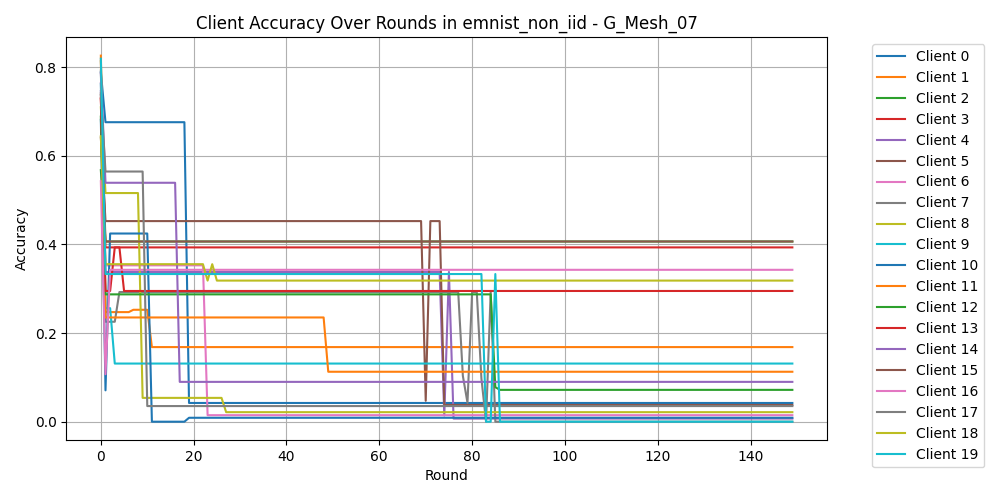

The data file committed next to this chart (first rows):
Round, Client 0, Client 1, Client 2, Client 3, Client 4, Client 5, Client 6, Client 7, Client 8, Client 9, Client 10, Client 11, Client 12, Client 13, Client 14, Client 15, Client 16, Client 17, Client 18, Client 19
0, 0.7887, 0.8263, 0.5678, 0.7295, 0.7465, 0.6415, 0.7647, 0.7927, 0.7097, 0.7625, 0.6814, 0.8137, 0.6886, 0.7295, 0.7865, 0.7373, 0.5429, 0.7412, 0.6444, 0.8194
1, 0.6761, 0.2474, 0.4068, 0.3934, 0.338, 0.4528, 0.3529, 0.2256, 0.5161, 0.2562, 0.0708, 0.2353, 0.2874, 0.2951, 0.5393, 0.4068, 0.1071, 0.5647, 0.3556, 0.3333
2, 0.6761, 0.2474, 0.4068, 0.3934, 0.338, 0.4528, 0.3529, 0.2256, 0.5161, 0.2562, 0.4248, 0.2353, 0.2874, 0.2951, 0.5393, 0.4068, 0.3429, 0.5647, 0.3556, 0.3333
3, 0.6761, 0.2474, 0.4068, 0.3934, 0.338, 0.4528, 0.3529, 0.2256, 0.5161, 0.1313, 0.4248, 0.2353, 0.2874, 0.3934, 0.5393, 0.4068, 0.3429, 0.5647, 0.3556, 0.3333
4, 0.6761, 0.2474, 0.4068, 0.3934, 0.338, 0.4528, 0.3529, 0.2927, 0.5161, 0.1313, 0.4248, 0.2353, 0.2874, 0.3934, 0.5393, 0.4068, 0.3429, 0.5647, 0.3556, 0.3333
5, 0.6761, 0.2474, 0.4068, 0.3934, 0.338, 0.4528, 0.3529, 0.2927, 0.5161, 0.1313, 0.4248, 0.2353, 0.2874, 0.2951, 0.5393, 0.4068, 0.3429, 0.5647, 0.3556, 0.3333
6, 0.6761, 0.2474, 0.4068, 0.3934, 0.338, 0.4528, 0.3529, 0.2927, 0.5161, 0.1313, 0.4248, 0.2353, 0.2874, 0.2951, 0.5393, 0.4068, 0.3429, 0.5647, 0.3556, 0.3333
7, 0.6761, 0.2526, 0.4068, 0.3934, 0.338, 0.4528, 0.3529, 0.2927, 0.5161, 0.1313, 0.4248, 0.2353, 0.2874, 0.2951, 0.5393, 0.4068, 0.3429, 0.5647, 0.3556, 0.3333
8, 0.6761, 0.2526, 0.4068, 0.3934, 0.338, 0.4528, 0.3529, 0.2927, 0.5161, 0.1313, 0.4248, 0.2353, 0.2874, 0.2951, 0.5393, 0.4068, 0.3429, 0.5647, 0.3556, 0.3333
9, 0.6761, 0.2526, 0.4068, 0.3934, 0.338, 0.4528, 0.3529, 0.2927, 0.05376, 0.1313, 0.4248, 0.2353, 0.2874, 0.2951, 0.5393, 0.4068, 0.3429, 0.5647, 0.3556, 0.3333
10, 0.6761, 0.2526, 0.4068, 0.3934, 0.338, 0.4528, 0.3529, 0.2927, 0.05376, 0.1313, 0.4248, 0.2353, 0.2874, 0.2951, 0.5393, 0.4068, 0.3429, 0.03529, 0.3556, 0.3333
11, 0.6761, 0.1684, 0.4068, 0.3934, 0.338, 0.4528, 0.3529, 0.2927, 0.05376, 0.1313, 0.0, 0.2353, 0.2874, 0.2951, 0.5393, 0.4068, 0.3429, 0.03529, 0.3556, 0.3333
12, 0.6761, 0.1684, 0.4068, 0.3934, 0.338, 0.4528, 0.3529, 0.2927, 0.05376, 0.1313, 0.0, 0.2353, 0.2874, 0.2951, 0.5393, 0.4068, 0.3429, 0.03529, 0.3556, 0.3333
13, 0.6761, 0.1684, 0.4068, 0.3934, 0.338, 0.4528, 0.3529, 0.2927, 0.05376, 0.1313, 0.0, 0.2353, 0.2874, 0.2951, 0.5393, 0.4068, 0.3429, 0.03529, 0.3556, 0.3333
14, 0.6761, 0.1684, 0.4068, 0.3934, 0.338, 0.4528, 0.3529, 0.2927, 0.05376, 0.1313, 0.0, 0.2353, 0.2874, 0.2951, 0.5393, 0.4068, 0.3429, 0.03529, 0.3556, 0.3333
15, 0.6761, 0.1684, 0.4068, 0.3934, 0.338, 0.4528, 0.3529, 0.2927, 0.05376, 0.1313, 0.0, 0.2353, 0.2874, 0.2951, 0.5393, 0.4068, 0.3429, 0.03529, 0.3556, 0.3333
16, 0.6761, 0.1684, 0.4068, 0.3934, 0.338, 0.4528, 0.3529, 0.2927, 0.05376, 0.1313, 0.0, 0.2353, 0.2874, 0.2951, 0.5393, 0.4068, 0.3429, 0.03529, 0.3556, 0.3333
17, 0.6761, 0.1684, 0.4068, 0.3934, 0.338, 0.4528, 0.3529, 0.2927, 0.05376, 0.1313, 0.0, 0.2353, 0.2874, 0.2951, 0.08989, 0.4068, 0.3429, 0.03529, 0.3556, 0.3333
18, 0.6761, 0.1684, 0.4068, 0.3934, 0.338, 0.4528, 0.3529, 0.2927, 0.05376, 0.1313, 0.0, 0.2353, 0.2874, 0.2951, 0.08989, 0.4068, 0.3429, 0.03529, 0.3556, 0.3333
19, 0.04225, 0.1684, 0.4068, 0.3934, 0.338, 0.4528, 0.3529, 0.2927, 0.05376, 0.1313, 0.00885, 0.2353, 0.2874, 0.2951, 0.08989, 0.4068, 0.3429, 0.03529, 0.3556, 0.3333
20, 0.04225, 0.1684, 0.4068, 0.3934, 0.338, 0.4528, 0.3529, 0.2927, 0.05376, 0.1313, 0.00885, 0.2353, 0.2874, 0.2951, 0.08989, 0.4068, 0.3429, 0.03529, 0.3556, 0.3333
21, 0.04225, 0.1684, 0.4068, 0.3934, 0.338, 0.4528, 0.3529, 0.2927, 0.05376, 0.1313, 0.00885, 0.2353, 0.2874, 0.2951, 0.08989, 0.4068, 0.3429, 0.03529, 0.3556, 0.3333
22, 0.04225, 0.1684, 0.4068, 0.3934, 0.338, 0.4528, 0.3529, 0.2927, 0.05376, 0.1313, 0.00885, 0.2353, 0.2874, 0.2951, 0.08989, 0.4068, 0.3429, 0.03529, 0.3556, 0.3333
23, 0.04225, 0.1684, 0.4068, 0.3934, 0.338, 0.4528, 0.01471, 0.2927, 0.05376, 0.1313, 0.00885, 0.2353, 0.2874, 0.2951, 0.08989, 0.4068, 0.3429, 0.03529, 0.3185, 0.3333
24, 0.04225, 0.1684, 0.4068, 0.3934, 0.338, 0.4528, 0.01471, 0.2927, 0.05376, 0.1313, 0.00885, 0.2353, 0.2874, 0.2951, 0.08989, 0.4068, 0.3429, 0.03529, 0.3556, 0.3333
25, 0.04225, 0.1684, 0.4068, 0.3934, 0.338, 0.4528, 0.01471, 0.2927, 0.05376, 0.1313, 0.00885, 0.2353, 0.2874, 0.2951, 0.08989, 0.4068, 0.3429, 0.03529, 0.3185, 0.3333
26, 0.04225, 0.1684, 0.4068, 0.3934, 0.338, 0.4528, 0.01471, 0.2927, 0.05376, 0.1313, 0.00885, 0.2353, 0.2874, 0.2951, 0.08989, 0.4068, 0.3429, 0.03529, 0.3185, 0.3333
27, 0.04225, 0.1684, 0.4068, 0.3934, 0.338, 0.4528, 0.01471, 0.2927, 0.02151, 0.1313, 0.00885, 0.2353, 0.2874, 0.2951, 0.08989, 0.4068, 0.3429, 0.03529, 0.3185, 0.3333
28, 0.04225, 0.1684, 0.4068, 0.3934, 0.338, 0.4528, 0.01471, 0.2927, 0.02151, 0.1313, 0.00885, 0.2353, 0.2874, 0.2951, 0.08989, 0.4068, 0.3429, 0.03529, 0.3185, 0.3333
29, 0.04225, 0.1684, 0.4068, 0.3934, 0.338, 0.4528, 0.01471, 0.2927, 0.02151, 0.1313, 0.00885, 0.2353, 0.2874, 0.2951, 0.08989, 0.4068, 0.3429, 0.03529, 0.3185, 0.3333
30, 0.04225, 0.1684, 0.4068, 0.3934, 0.338, 0.4528, 0.01471, 0.2927, 0.02151, 0.1313, 0.00885, 0.2353, 0.2874, 0.2951, 0.08989, 0.4068, 0.3429, 0.03529, 0.3185, 0.3333
31, 0.04225, 0.1684, 0.4068, 0.3934, 0.338, 0.4528, 0.01471, 0.2927, 0.02151, 0.1313, 0.00885, 0.2353, 0.2874, 0.2951, 0.08989, 0.4068, 0.3429, 0.03529, 0.3185, 0.3333
32, 0.04225, 0.1684, 0.4068, 0.3934, 0.338, 0.4528, 0.01471, 0.2927, 0.02151, 0.1313, 0.00885, 0.2353, 0.2874, 0.2951, 0.08989, 0.4068, 0.3429, 0.03529, 0.3185, 0.3333
33, 0.04225, 0.1684, 0.4068, 0.3934, 0.338, 0.4528, 0.01471, 0.2927, 0.02151, 0.1313, 0.00885, 0.2353, 0.2874, 0.2951, 0.08989, 0.4068, 0.3429, 0.03529, 0.3185, 0.3333
34, 0.04225, 0.1684, 0.4068, 0.3934, 0.338, 0.4528, 0.01471, 0.2927, 0.02151, 0.1313, 0.00885, 0.2353, 0.2874, 0.2951, 0.08989, 0.4068, 0.3429, 0.03529, 0.3185, 0.3333
35, 0.04225, 0.1684, 0.4068, 0.3934, 0.338, 0.4528, 0.01471, 0.2927, 0.02151, 0.1313, 0.00885, 0.2353, 0.2874, 0.2951, 0.08989, 0.4068, 0.3429, 0.03529, 0.3185, 0.3333
36, 0.04225, 0.1684, 0.4068, 0.3934, 0.338, 0.4528, 0.01471, 0.2927, 0.02151, 0.1313, 0.00885, 0.2353, 0.2874, 0.2951, 0.08989, 0.4068, 0.3429, 0.03529, 0.3185, 0.3333
37, 0.04225, 0.1684, 0.4068, 0.3934, 0.338, 0.4528, 0.01471, 0.2927, 0.02151, 0.1313, 0.00885, 0.2353, 0.2874, 0.2951, 0.08989, 0.4068, 0.3429, 0.03529, 0.3185, 0.3333
38, 0.04225, 0.1684, 0.4068, 0.3934, 0.338, 0.4528, 0.01471, 0.2927, 0.02151, 0.1313, 0.00885, 0.2353, 0.2874, 0.2951, 0.08989, 0.4068, 0.3429, 0.03529, 0.3185, 0.3333
39, 0.04225, 0.1684, 0.4068, 0.3934, 0.338, 0.4528, 0.01471, 0.2927, 0.02151, 0.1313, 0.00885, 0.2353, 0.2874, 0.2951, 0.08989, 0.4068, 0.3429, 0.03529, 0.3185, 0.3333
40, 0.04225, 0.1684, 0.4068, 0.3934, 0.338, 0.4528, 0.01471, 0.2927, 0.02151, 0.1313, 0.00885, 0.2353, 0.2874, 0.2951, 0.08989, 0.4068, 0.3429, 0.03529, 0.3185, 0.3333
41, 0.04225, 0.1684, 0.4068, 0.3934, 0.338, 0.4528, 0.01471, 0.2927, 0.02151, 0.1313, 0.00885, 0.2353, 0.2874, 0.2951, 0.08989, 0.4068, 0.3429, 0.03529, 0.3185, 0.3333
42, 0.04225, 0.1684, 0.4068, 0.3934, 0.338, 0.4528, 0.01471, 0.2927, 0.02151, 0.1313, 0.00885, 0.2353, 0.2874, 0.2951, 0.08989, 0.4068, 0.3429, 0.03529, 0.3185, 0.3333
43, 0.04225, 0.1684, 0.4068, 0.3934, 0.338, 0.4528, 0.01471, 0.2927, 0.02151, 0.1313, 0.00885, 0.2353, 0.2874, 0.2951, 0.08989, 0.4068, 0.3429, 0.03529, 0.3185, 0.3333
44, 0.04225, 0.1684, 0.4068, 0.3934, 0.338, 0.4528, 0.01471, 0.2927, 0.02151, 0.1313, 0.00885, 0.2353, 0.2874, 0.2951, 0.08989, 0.4068, 0.3429, 0.03529, 0.3185, 0.3333
45, 0.04225, 0.1684, 0.4068, 0.3934, 0.338, 0.4528, 0.01471, 0.2927, 0.02151, 0.1313, 0.00885, 0.2353, 0.2874, 0.2951, 0.08989, 0.4068, 0.3429, 0.03529, 0.3185, 0.3333
46, 0.04225, 0.1684, 0.4068, 0.3934, 0.338, 0.4528, 0.01471, 0.2927, 0.02151, 0.1313, 0.00885, 0.2353, 0.2874, 0.2951, 0.08989, 0.4068, 0.3429, 0.03529, 0.3185, 0.3333
47, 0.04225, 0.1684, 0.4068, 0.3934, 0.338, 0.4528, 0.01471, 0.2927, 0.02151, 0.1313, 0.00885, 0.2353, 0.2874, 0.2951, 0.08989, 0.4068, 0.3429, 0.03529, 0.3185, 0.3333
48, 0.04225, 0.1684, 0.4068, 0.3934, 0.338, 0.4528, 0.01471, 0.2927, 0.02151, 0.1313, 0.00885, 0.2353, 0.2874, 0.2951, 0.08989, 0.4068, 0.3429, 0.03529, 0.3185, 0.3333
49, 0.04225, 0.1684, 0.4068, 0.3934, 0.338, 0.4528, 0.01471, 0.2927, 0.02151, 0.1313, 0.00885, 0.1127, 0.2874, 0.2951, 0.08989, 0.4068, 0.3429, 0.03529, 0.3185, 0.3333
50, 0.04225, 0.1684, 0.4068, 0.3934, 0.338, 0.4528, 0.01471, 0.2927, 0.02151, 0.1313, 0.00885, 0.1127, 0.2874, 0.2951, 0.08989, 0.4068, 0.3429, 0.03529, 0.3185, 0.3333
51, 0.04225, 0.1684, 0.4068, 0.3934, 0.338, 0.4528, 0.01471, 0.2927, 0.02151, 0.1313, 0.00885, 0.1127, 0.2874, 0.2951, 0.08989, 0.4068, 0.3429, 0.03529, 0.3185, 0.3333
52, 0.04225, 0.1684, 0.4068, 0.3934, 0.338, 0.4528, 0.01471, 0.2927, 0.02151, 0.1313, 0.00885, 0.1127, 0.2874, 0.2951, 0.08989, 0.4068, 0.3429, 0.03529, 0.3185, 0.3333
53, 0.04225, 0.1684, 0.4068, 0.3934, 0.338, 0.4528, 0.01471, 0.2927, 0.02151, 0.1313, 0.00885, 0.1127, 0.2874, 0.2951, 0.08989, 0.4068, 0.3429, 0.03529, 0.3185, 0.3333
54, 0.04225, 0.1684, 0.4068, 0.3934, 0.338, 0.4528, 0.01471, 0.2927, 0.02151, 0.1313, 0.00885, 0.1127, 0.2874, 0.2951, 0.08989, 0.4068, 0.3429, 0.03529, 0.3185, 0.3333
55, 0.04225, 0.1684, 0.4068, 0.3934, 0.338, 0.4528, 0.01471, 0.2927, 0.02151, 0.1313, 0.00885, 0.1127, 0.2874, 0.2951, 0.08989, 0.4068, 0.3429, 0.03529, 0.3185, 0.3333
56, 0.04225, 0.1684, 0.4068, 0.3934, 0.338, 0.4528, 0.01471, 0.2927, 0.02151, 0.1313, 0.00885, 0.1127, 0.2874, 0.2951, 0.08989, 0.4068, 0.3429, 0.03529, 0.3185, 0.3333
57, 0.04225, 0.1684, 0.4068, 0.3934, 0.338, 0.4528, 0.01471, 0.2927, 0.02151, 0.1313, 0.00885, 0.1127, 0.2874, 0.2951, 0.08989, 0.4068, 0.3429, 0.03529, 0.3185, 0.3333
58, 0.04225, 0.1684, 0.4068, 0.3934, 0.338, 0.4528, 0.01471, 0.2927, 0.02151, 0.1313, 0.00885, 0.1127, 0.2874, 0.2951, 0.08989, 0.4068, 0.3429, 0.03529, 0.3185, 0.3333
59, 0.04225, 0.1684, 0.4068, 0.3934, 0.338, 0.4528, 0.01471, 0.2927, 0.02151, 0.1313, 0.00885, 0.1127, 0.2874, 0.2951, 0.08989, 0.4068, 0.3429, 0.03529, 0.3185, 0.3333
... 90 more rows
